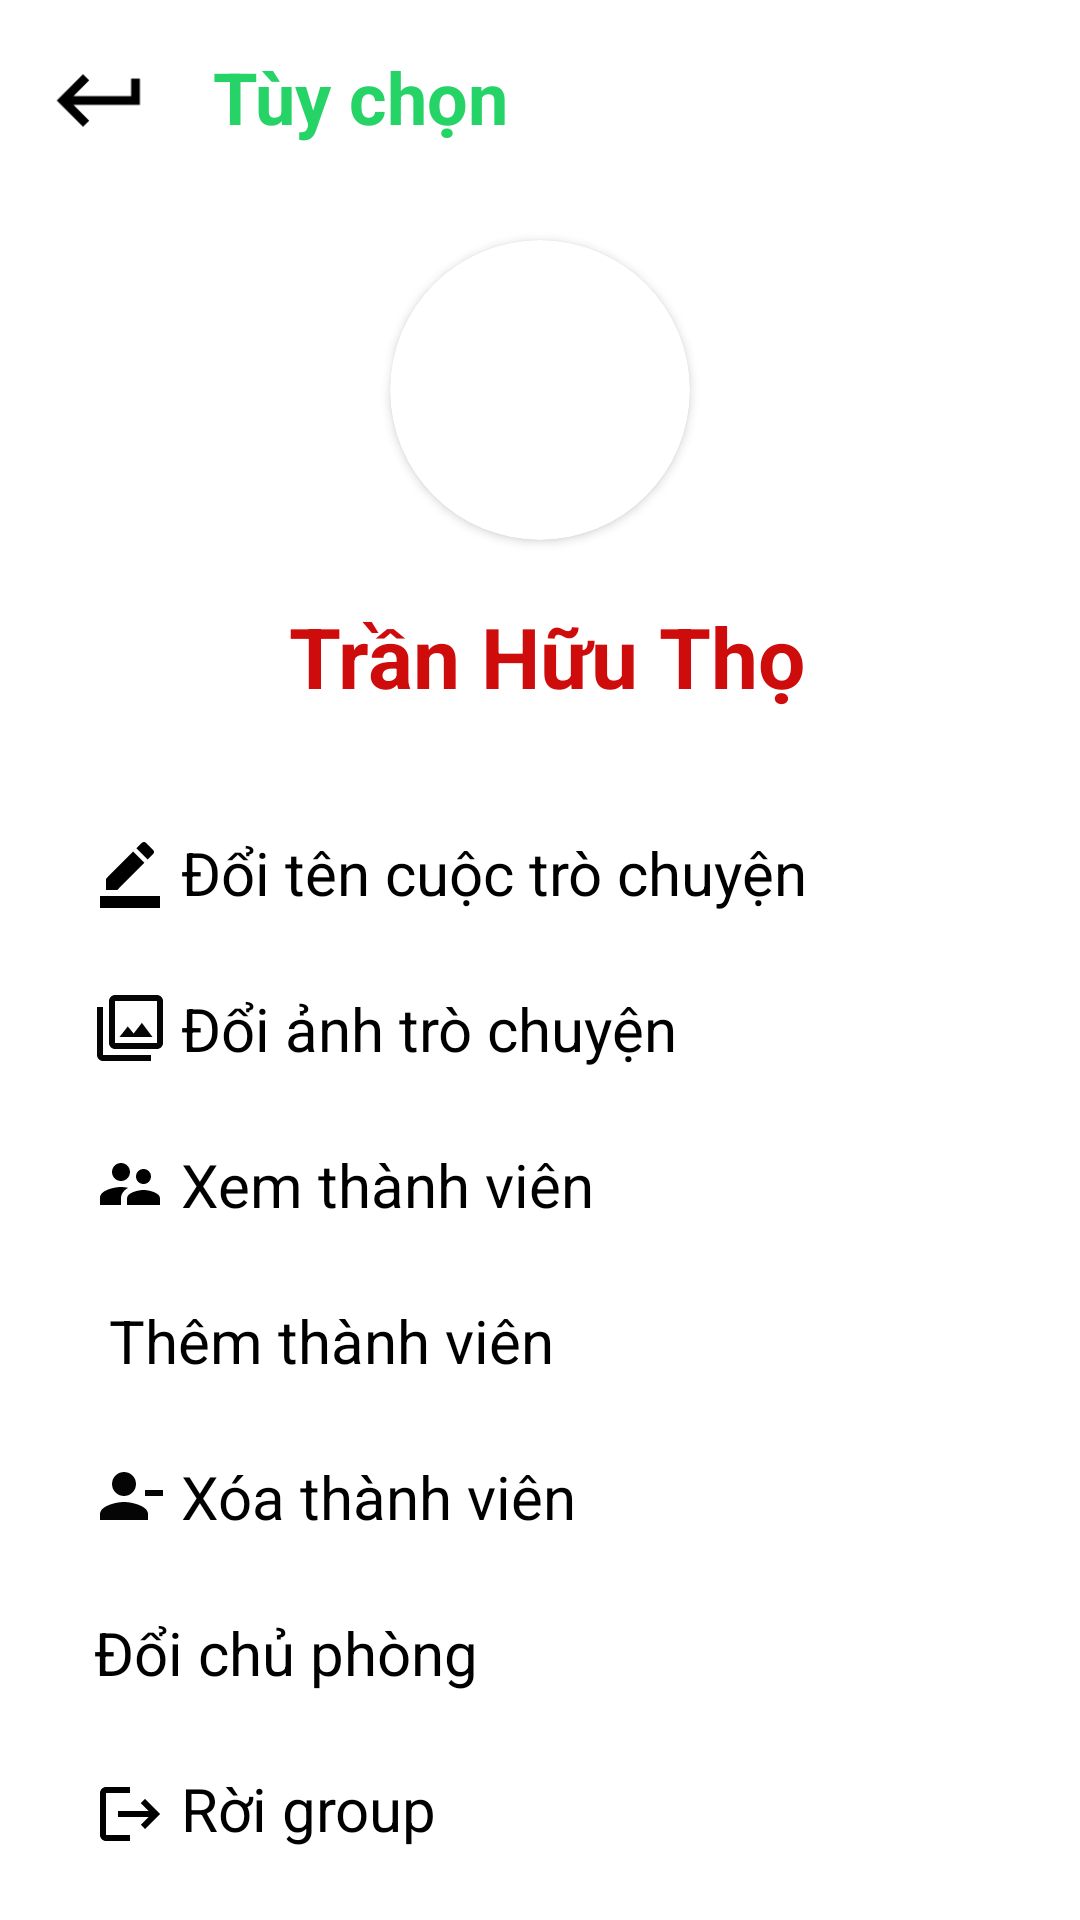

This screen was rendered from an Android layout file. Write that file and the resources it references.
<!-- AndroidManifest.xml: application theme Theme.ChatY -->
<!-- res/layout/activity_menu_chat.xml -->
<?xml version="1.0" encoding="utf-8"?>
<androidx.constraintlayout.widget.ConstraintLayout xmlns:android="http://schemas.android.com/apk/res/android"
    xmlns:app="http://schemas.android.com/apk/res-auto"
    xmlns:tools="http://schemas.android.com/tools"
    android:layout_width="match_parent"
    android:layout_height="match_parent"
    tools:context=".MenuChat">

    <androidx.cardview.widget.CardView
        android:id="@+id/getUserImgMenuChat"
        android:layout_width="100dp"
        android:layout_height="100dp"
        android:layout_marginTop="80dp"
        app:cardCornerRadius="130dp"
        app:layout_constraintEnd_toEndOf="parent"
        app:layout_constraintStart_toStartOf="parent"
        app:layout_constraintTop_toTopOf="parent"
        tools:ignore="MissingConstraints">

        <ImageView
            android:id="@+id/getAvatarMenuChat"
            android:layout_width="match_parent"
            android:layout_height="match_parent"
            android:scaleType="centerCrop"
            android:src="@drawable/duck">
        </ImageView>

    </androidx.cardview.widget.CardView>

    <TextView
        android:id="@+id/txtNameMenuChat"
        android:layout_width="wrap_content"
        android:layout_height="wrap_content"
        android:layout_marginTop="20dp"
        android:text="Trần Hữu Thọ"
        android:textColor="#CF0C0C"
        android:textSize="28sp"
        android:textStyle="bold"
        app:layout_constraintEnd_toEndOf="@+id/getUserImgMenuChat"
        app:layout_constraintHorizontal_bias="0.472"
        app:layout_constraintStart_toStartOf="@+id/getUserImgMenuChat"
        app:layout_constraintTop_toBottomOf="@+id/getUserImgMenuChat" />

    <TextView
        android:id="@+id/tvLeaveGroup"
        android:layout_width="wrap_content"
        android:layout_height="31dp"
        android:layout_marginTop="25dp"
        android:drawableLeft="@drawable/ic_baseline_logout_24"
        android:text=" Rời group"
        android:textColor="#000000"
        android:textSize="20sp"
        app:layout_constraintStart_toStartOf="@+id/tvRemovePerson"
        app:layout_constraintTop_toBottomOf="@+id/txtAdmin" />

    <TextView
        android:id="@+id/tvAddPerson"
        android:layout_width="0dp"
        android:layout_height="wrap_content"
        android:layout_marginTop="25dp"
        android:drawableLeft="@drawable/ic_baseline_person_add_24"
        android:text=" Thêm thành viên"
        android:textColor="#000000"
        android:textSize="20sp"
        app:layout_constraintEnd_toEndOf="@+id/txtSeeMem"
        app:layout_constraintHorizontal_bias="0.0"
        app:layout_constraintStart_toStartOf="@+id/txtSeeMem"
        app:layout_constraintTop_toBottomOf="@+id/txtSeeMem" />

    <TextView
        android:id="@+id/tvRemovePerson"
        android:layout_width="0dp"
        android:layout_height="wrap_content"
        android:layout_marginTop="25dp"
        android:drawableLeft="@drawable/ic_baseline_person_remove_24"
        android:text=" Xóa thành viên"
        android:textColor="#000000"
        android:textSize="20sp"
        app:layout_constraintEnd_toEndOf="@+id/tvAddPerson"
        app:layout_constraintHorizontal_bias="1.0"
        app:layout_constraintStart_toStartOf="@+id/tvAddPerson"
        app:layout_constraintTop_toBottomOf="@+id/tvAddPerson" />

    <ImageView
        android:id="@+id/imgBackMenuChat"
        android:layout_width="35sp"
        android:layout_height="35sp"
        android:layout_marginStart="16dp"
        android:layout_marginTop="16dp"
        app:layout_constraintStart_toStartOf="parent"
        app:layout_constraintTop_toTopOf="parent"
        app:srcCompat="@drawable/ic_baseline_keyboard_return_24" />

    <TextView
        android:id="@+id/textView22"
        android:layout_width="wrap_content"
        android:layout_height="wrap_content"
        android:layout_marginStart="20dp"
        android:layout_marginTop="16dp"
        android:text="Tùy chọn"
        android:textColor="@color/green"
        android:textSize="24sp"
        android:textStyle="bold"
        app:layout_constraintStart_toEndOf="@+id/imgBackMenuChat"
        app:layout_constraintTop_toTopOf="parent" />

    <TextView
        android:id="@+id/tvChangeName"
        android:layout_width="wrap_content"
        android:layout_height="wrap_content"
        android:layout_marginStart="16dp"
        android:layout_marginTop="40dp"
        android:layout_marginEnd="16dp"
        android:drawableLeft="@drawable/ic_baseline_border_color_24"
        android:text=" Đổi tên cuộc trò chuyện"
        android:textColor="#000000"
        android:textSize="20sp"
        app:layout_constraintEnd_toEndOf="parent"
        app:layout_constraintHorizontal_bias="0.172"
        app:layout_constraintStart_toStartOf="parent"
        app:layout_constraintTop_toBottomOf="@+id/txtNameMenuChat" />

    <TextView
        android:id="@+id/tvChangeAvatar"
        android:layout_width="0dp"
        android:layout_height="wrap_content"
        android:layout_marginTop="25dp"
        android:drawableLeft="@drawable/ic_baseline_filter_24"
        android:text=" Đổi ảnh trò chuyện"
        android:textColor="#000000"
        android:textSize="20sp"
        app:layout_constraintEnd_toEndOf="@+id/tvChangeName"
        app:layout_constraintStart_toStartOf="@+id/tvChangeName"
        app:layout_constraintTop_toBottomOf="@+id/tvChangeName" />

    <EditText
        android:id="@+id/editNameGroup"
        android:layout_width="wrap_content"
        android:layout_height="wrap_content"
        android:layout_marginTop="20dp"
        android:ems="10"
        android:inputType="textPersonName"
        android:text="Name"
        android:visibility="invisible"
        app:layout_constraintEnd_toEndOf="@+id/getUserImgMenuChat"
        app:layout_constraintHorizontal_bias="0.509"
        app:layout_constraintStart_toStartOf="@+id/getUserImgMenuChat"
        app:layout_constraintTop_toBottomOf="@+id/getUserImgMenuChat" />

    <Button
        android:id="@+id/btnChangeMenu"
        android:layout_width="77dp"
        android:layout_height="51dp"
        android:layout_marginEnd="16dp"
        android:backgroundTint="@color/blue"

        android:text="xong"
        android:visibility="invisible"
        app:layout_constraintBottom_toBottomOf="@+id/txtNameMenuChat"
        app:layout_constraintEnd_toEndOf="parent"
        app:layout_constraintTop_toTopOf="@+id/txtNameMenuChat"
        app:layout_constraintVertical_bias="1.0" />

    <Button
        android:id="@+id/btnSeePro"
        android:layout_width="wrap_content"
        android:layout_height="wrap_content"
        android:layout_marginTop="176dp"
        android:backgroundTint="@color/blue"
        android:text="Xem thông tin"
        android:visibility="invisible"
        app:layout_constraintEnd_toEndOf="parent"
        app:layout_constraintStart_toStartOf="parent"
        app:layout_constraintTop_toBottomOf="@+id/getUserImgMenuChat" />

    <TextView
        android:id="@+id/txtSeeMem"
        android:layout_width="0dp"
        android:layout_height="wrap_content"
        android:layout_marginTop="25dp"
        android:drawableLeft="@drawable/ic_baseline_supervisor_account_24"
        android:text=" Xem thành viên"
        android:textColor="#000000"
        android:textSize="20sp"
        app:layout_constraintEnd_toEndOf="@+id/tvChangeAvatar"
        app:layout_constraintStart_toStartOf="@+id/tvChangeAvatar"
        app:layout_constraintTop_toBottomOf="@+id/tvChangeAvatar"
        tools:ignore="MissingConstraints" />

    <TextView
        android:id="@+id/txtAdmin"
        android:layout_width="0dp"
        android:layout_height="wrap_content"
        android:layout_marginTop="25dp"
        android:text="Đổi chủ phòng"
        android:textColor="#000000"
        android:textSize="20sp"
        app:layout_constraintEnd_toEndOf="@+id/tvRemovePerson"
        app:layout_constraintStart_toStartOf="@+id/tvRemovePerson"
        app:layout_constraintTop_toBottomOf="@+id/tvRemovePerson" />

    <Button
        android:id="@+id/btnhuyU"
        android:layout_width="77dp"
        android:layout_height="51dp"
        android:layout_marginTop="16dp"
        android:backgroundTint="@color/blue"
        android:text="Hủy"
        android:visibility="invisible"
        app:layout_constraintEnd_toEndOf="@+id/btnChangeMenu"
        app:layout_constraintHorizontal_bias="0.0"
        app:layout_constraintStart_toStartOf="@+id/btnChangeMenu"
        app:layout_constraintTop_toBottomOf="@+id/btnChangeMenu" />

</androidx.constraintlayout.widget.ConstraintLayout>
<!-- resources referenced by this layout -->
<resources>
  <color name="blue">#0d6efd</color>
  <color name="green">#25d366</color>
  <!-- drawable ic_baseline_border_color_24 (drawable) -->
  <vector android:height="24dp" android:tint="#FF000000"
      android:viewportHeight="24" android:viewportWidth="24"
      android:width="24dp" xmlns:android="http://schemas.android.com/apk/res/android">
      <path android:fillColor="@android:color/white" android:pathData="M22,24H2v-4h20V24zM13.06,5.19l3.75,3.75L7.75,18H4v-3.75L13.06,5.19zM17.88,7.87l-3.75,-3.75l1.83,-1.83c0.39,-0.39 1.02,-0.39 1.41,0l2.34,2.34c0.39,0.39 0.39,1.02 0,1.41L17.88,7.87z"/>
  </vector>
  <!-- drawable ic_baseline_filter_24 (drawable) -->
  <vector android:height="24dp" android:tint="#050505"
      android:viewportHeight="24" android:viewportWidth="24"
      android:width="24dp" xmlns:android="http://schemas.android.com/apk/res/android">
      <path android:fillColor="@android:color/white" android:pathData="M15.96,10.29l-2.75,3.54 -1.96,-2.36L8.5,15h11l-3.54,-4.71zM3,5L1,5v16c0,1.1 0.9,2 2,2h16v-2L3,21L3,5zM21,1L7,1c-1.1,0 -2,0.9 -2,2v14c0,1.1 0.9,2 2,2h14c1.1,0 2,-0.9 2,-2L23,3c0,-1.1 -0.9,-2 -2,-2zM21,17L7,17L7,3h14v14z"/>
  </vector>
  <!-- drawable ic_baseline_keyboard_return_24 (drawable) -->
  <vector android:autoMirrored="true" android:height="24dp"
      android:tint="#FF000000" android:viewportHeight="24"
      android:viewportWidth="24" android:width="24dp" xmlns:android="http://schemas.android.com/apk/res/android">
      <path android:fillColor="@android:color/white" android:pathData="M19,7v4H5.83l3.58,-3.59L8,6l-6,6 6,6 1.41,-1.41L5.83,13H21V7z"/>
  </vector>
  <!-- drawable ic_baseline_logout_24 (drawable) -->
  <vector android:autoMirrored="true" android:height="24dp"    android:tint="#FF000000" android:viewportHeight="24"    android:viewportWidth="24" android:width="24dp" xmlns:android="http://schemas.android.com/apk/res/android">    <path android:fillColor="@android:color/white" android:pathData="M17,7l-1.41,1.41L18.17,11H8v2h10.17l-2.58,2.58L17,17l5,-5zM4,5h8V3H4c-1.1,0 -2,0.9 -2,2v14c0,1.1 0.9,2 2,2h8v-2H4V5z"/></vector>
  <!-- drawable ic_baseline_person_remove_24 (drawable) -->
  <vector android:height="24dp" android:tint="#050505"
      android:viewportHeight="24" android:viewportWidth="24"
      android:width="24dp" xmlns:android="http://schemas.android.com/apk/res/android">
      <path android:fillColor="@android:color/white" android:pathData="M14,8c0,-2.21 -1.79,-4 -4,-4S6,5.79 6,8s1.79,4 4,4S14,10.21 14,8zM17,10v2h6v-2H17zM2,18v2h16v-2c0,-2.66 -5.33,-4 -8,-4S2,15.34 2,18z"/>
  </vector>
  <style name="Theme.ChatY" parent="Theme.MaterialComponents.DayNight.DarkActionBar">
          
          <item name="colorPrimary">@color/purple_500</item>
          <item name="colorPrimaryVariant">@color/purple_700</item>
          <item name="colorOnPrimary">@color/white</item>
          
          <item name="colorSecondary">@color/teal_200</item>
          <item name="colorSecondaryVariant">@color/teal_700</item>
          <item name="colorOnSecondary">@color/black</item>
          
          <item name="android:statusBarColor" tools:targetApi="l">?attr/colorPrimaryVariant</item>
          
      </style>
  <color name="purple_500">#FF6200EE</color>
  <color name="purple_700">#FF3700B3</color>
  <color name="white">#FFFFFFFF</color>
  <color name="teal_200">#FF03DAC5</color>
  <color name="teal_700">#FF018786</color>
  <color name="black">#FF000000</color>
</resources>
